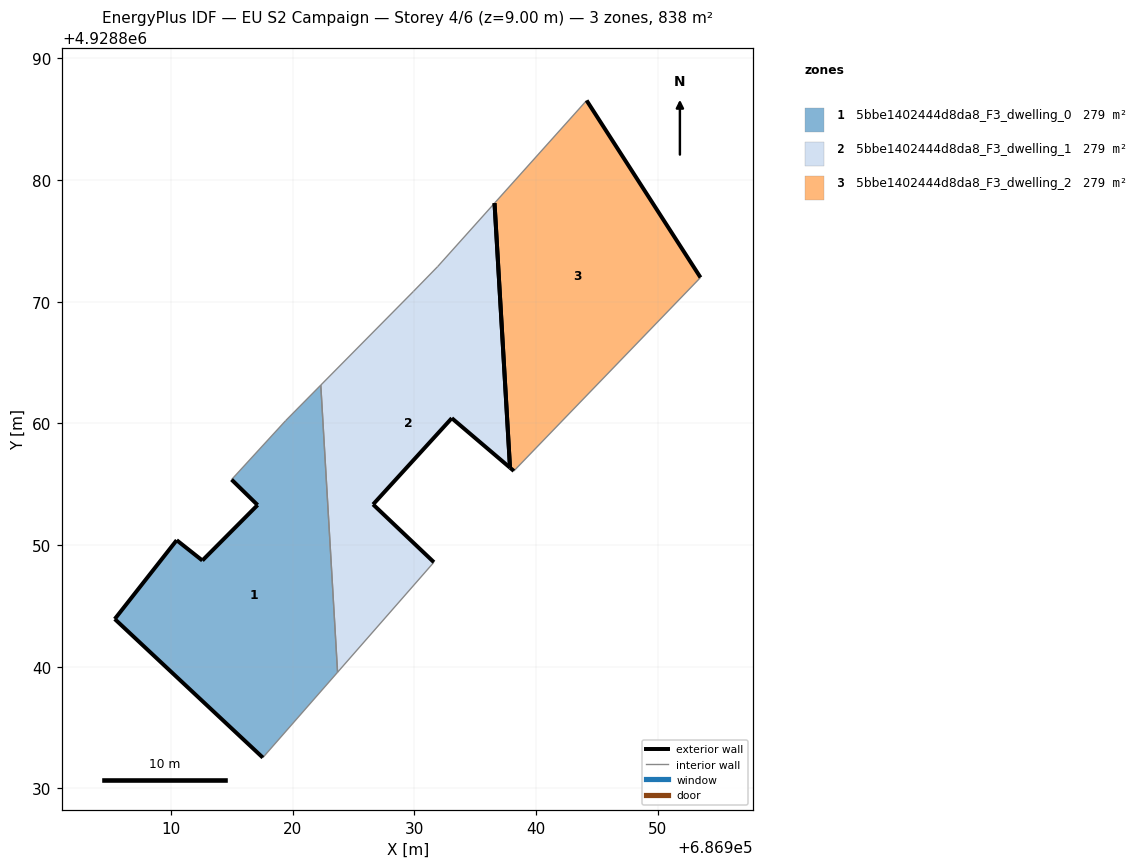
=== STOREY PLAN SPEC (per zone: floor XY polygon, exterior-wall plan segments, windows/doors) ===
zone 1: 5bbe1402444d8da8_F3_dwelling_0  (279.3 m²)
  floor: (686917.56, 4928832.54) (686923.70, 4928839.55) (686922.32, 4928863.15) (686919.44, 4928860.23) (686914.99, 4928855.38) (686917.13, 4928853.29) (686912.59, 4928848.74) (686910.48, 4928850.41) (686905.39, 4928843.92)
  exterior wall: (686912.59, 4928848.74) – (686917.13, 4928853.29)  [6.4 m]
  exterior wall: (686917.13, 4928853.29) – (686914.99, 4928855.38)  [3.0 m]
  exterior wall: (686917.56, 4928832.54) – (686905.39, 4928843.92)  [16.7 m]
  exterior wall: (686905.39, 4928843.92) – (686910.48, 4928850.41)  [8.2 m]
  exterior wall: (686910.48, 4928850.41) – (686912.59, 4928848.74)  [2.7 m]
  interior walls: 4
zone 2: 5bbe1402444d8da8_F3_dwelling_1  (279.3 m²)
  floor: (686931.62, 4928848.59) (686926.62, 4928853.34) (686933.09, 4928860.43) (686937.87, 4928856.36) (686936.60, 4928878.10) (686931.93, 4928872.89) (686929.94, 4928870.85) (686922.32, 4928863.15) (686923.70, 4928839.55)
  exterior wall: (686937.87, 4928856.36) – (686933.09, 4928860.43)  [6.3 m]
  exterior wall: (686933.09, 4928860.43) – (686926.62, 4928853.34)  [9.6 m]
  exterior wall: (686926.62, 4928853.34) – (686931.62, 4928848.59)  [6.9 m]
  exterior wall: (686936.60, 4928878.10) – (686937.87, 4928856.36)  [21.8 m]
  interior walls: 5
zone 3: 5bbe1402444d8da8_F3_dwelling_2  (279.3 m²)
  floor: (686938.19, 4928856.09) (686953.53, 4928871.99) (686944.17, 4928886.54) (686936.60, 4928878.10) (686937.87, 4928856.36)
  exterior wall: (686938.19, 4928856.09) – (686937.87, 4928856.36)  [0.4 m]
  exterior wall: (686944.17, 4928886.54) – (686953.53, 4928871.99)  [17.3 m]
  exterior wall: (686937.87, 4928856.36) – (686936.60, 4928878.10)  [21.8 m]
  interior walls: 2

=== DERIVED (storey summary) ===
Building: EU S2 Campaign
Storey: 4 of 6  (floor level z = 9.00 m)
Storey gross floor area: 837.8 m²
Zones on this storey: 3
  - 5bbe1402444d8da8_F3_dwelling_0: floor 279.3 m²; exterior wall 37.0 m (111.1 m²); WWR 0.0%
  - 5bbe1402444d8da8_F3_dwelling_1: floor 279.3 m²; exterior wall 44.6 m (133.7 m²); WWR 0.0%
  - 5bbe1402444d8da8_F3_dwelling_2: floor 279.3 m²; exterior wall 39.5 m (118.5 m²); WWR 0.0%
Zone adjacency (shared interzone walls):
  - 5bbe1402444d8da8_F3_dwelling_0 ↔ 5bbe1402444d8da8_F3_dwelling_1